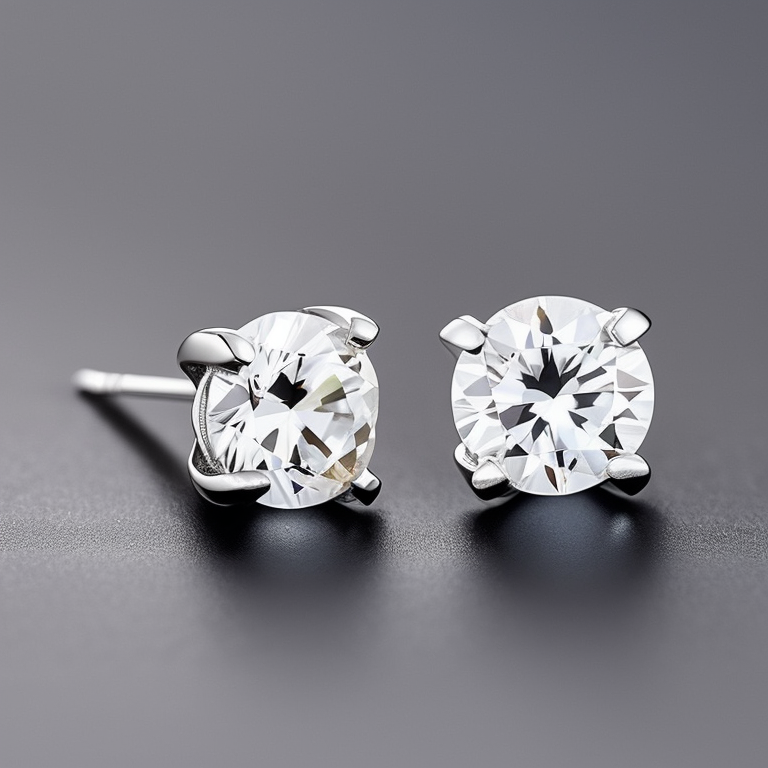
Generation parameters embedded in this image by AUTOMATIC1111 Stable Diffusion web UI or a fork of it (Forge, ...) (PNG 'parameters' text chunk):
Side View Photo of a 4 prong Solitaire Diamond White Gold Stud Earrings, no screw back, stillife photography, jewelry photography
Negative prompt: bad, blury, screw back, blur, standard post, secure lock back, thereaded post
Steps: 50, Sampler: Euler a, CFG scale: 7, Seed: 1189545632, Size: 768x768, Model hash: 4bdfc29c